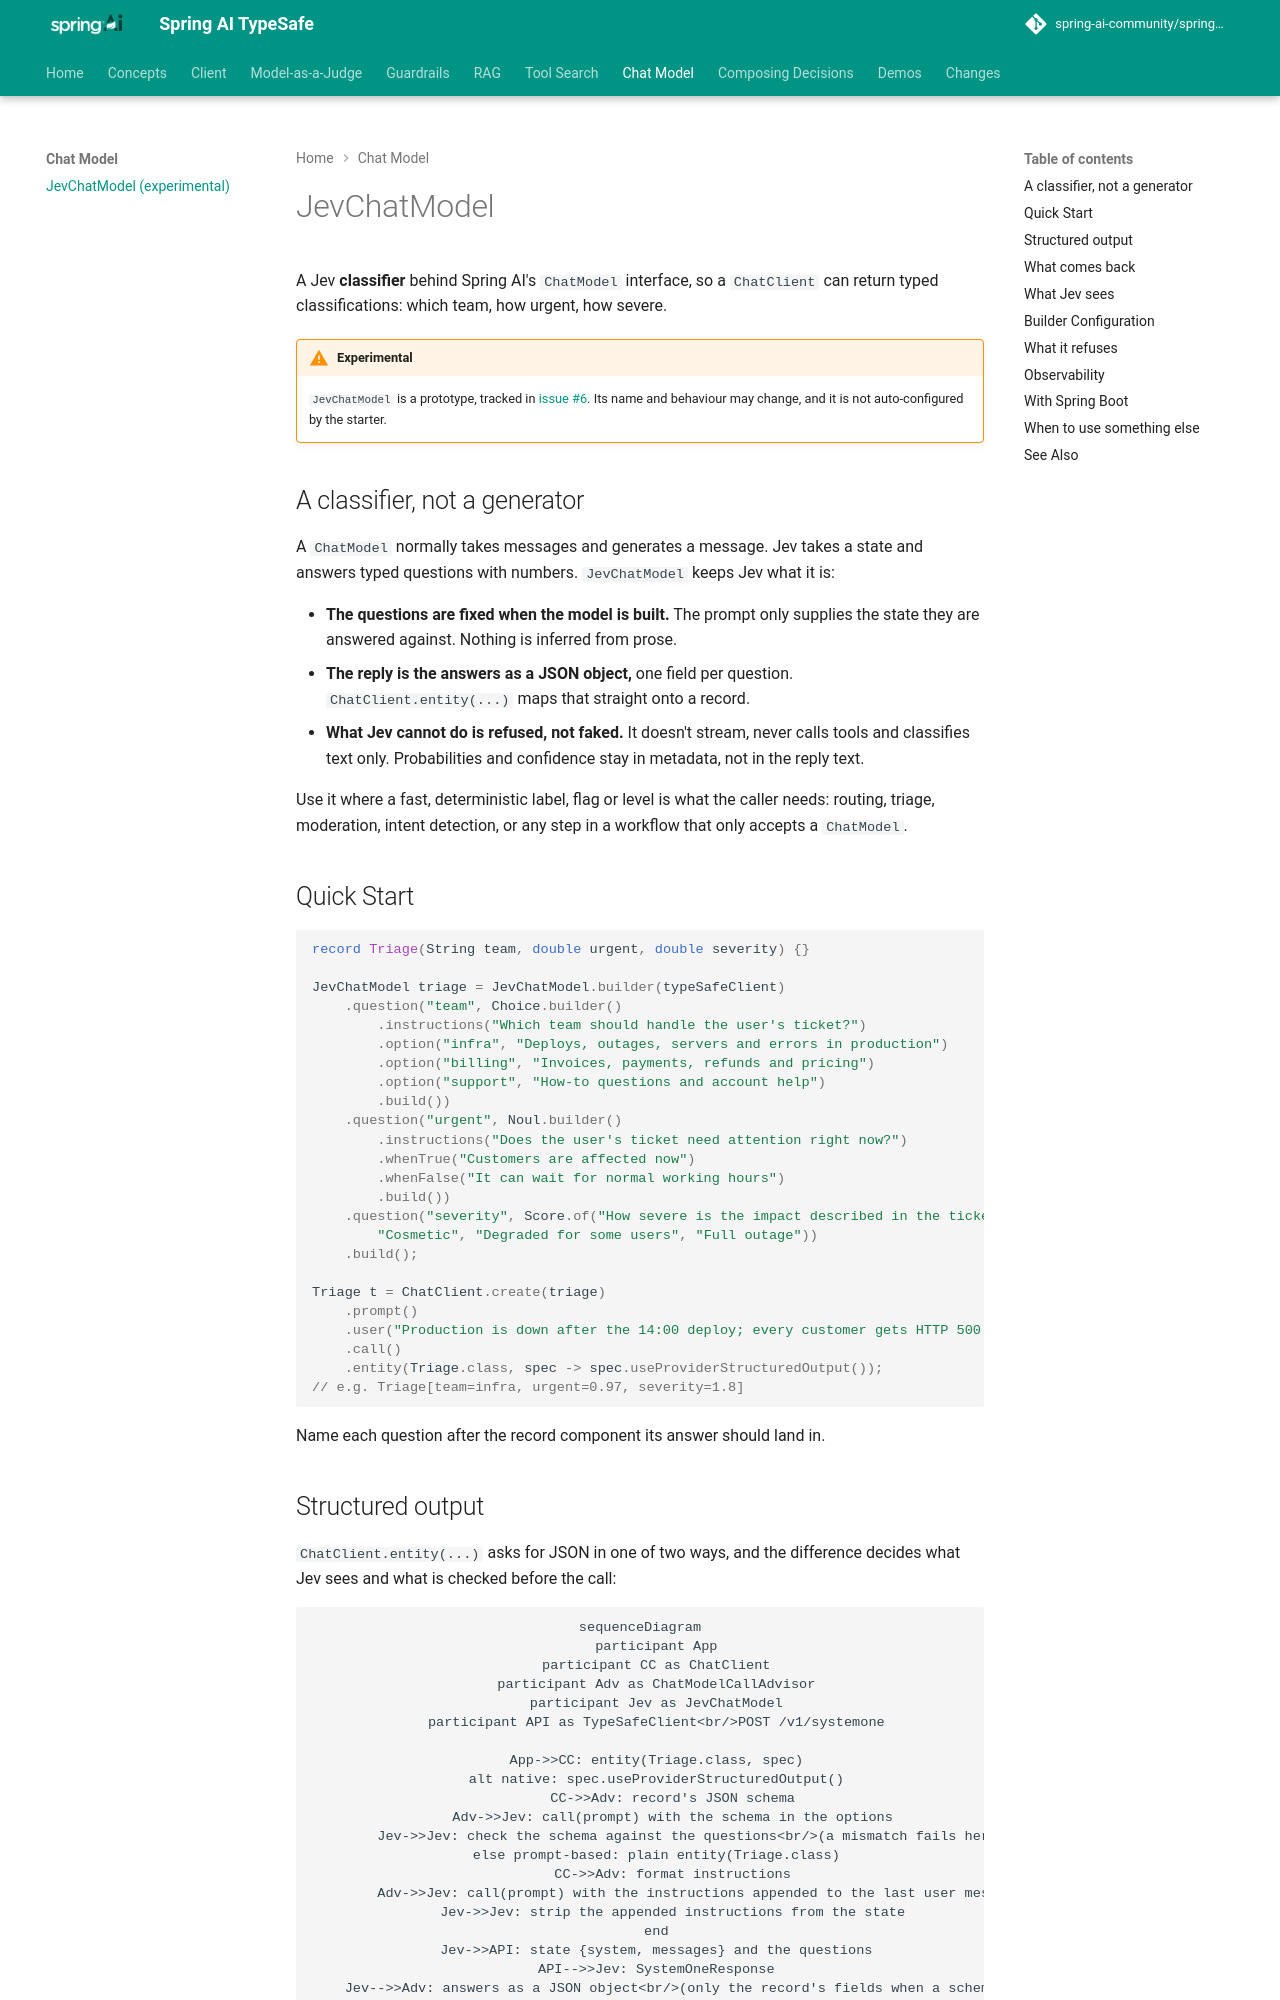

repository: spring-ai-community/spring-ai-typesafe · page: 0.4.0-SNAPSHOT/chat/JevChatModel/index.html · generator: mkdocs

# JevChatModel

!!! warning "This project is archived"

    `JevChatModel` is now `DecisionChatModel` in Spring AI Decision Extensions (`org.springaicommunity:spring-ai-decision-chat`), and works with any Spring AI `DecisionModel`. See [DecisionChatModel](https://spring-ai-community.github.io/spring-ai-decision-extensions/latest/chat/DecisionChatModel/).
    To move an application over, see [Coming from spring-ai-typesafe](https://spring-ai-community.github.io/spring-ai-decision-extensions/latest/migration/#what-behaves-differently).

A Jev **classifier** behind Spring AI's `ChatModel` interface, so a `ChatClient` can return
typed classifications: which team, how urgent, how severe.

!!! warning "Experimental"
    `JevChatModel` is a prototype, tracked in
    [issue #6](https://github.com/spring-ai-community/spring-ai-typesafe/issues/6). Its name
    and behaviour may change, and it is not auto-configured by the starter.

## A classifier, not a generator

A `ChatModel` normally takes messages and generates a message. Jev takes a state and answers
typed questions with numbers. `JevChatModel` keeps Jev what it is:

- **The questions are fixed when the model is built.** The prompt only supplies the state
  they are answered against. Nothing is inferred from prose.
- **The reply is the answers as a JSON object,** one field per question. `ChatClient.entity(...)`
  maps that straight onto a record.
- **What Jev cannot do is refused, not faked.** It doesn't stream, never calls tools and
  classifies text only. Probabilities and confidence stay in metadata, not in the reply text.

Use it where a fast, deterministic label, flag or level is what the caller needs: routing,
triage, moderation, intent detection, or any step in a workflow that only accepts a
`ChatModel`.

## Quick Start

```java
record Triage(String team, double urgent, double severity) {}

JevChatModel triage = JevChatModel.builder(typeSafeClient)
    .question("team", Choice.builder()
        .instructions("Which team should handle the user's ticket?")
        .option("infra", "Deploys, outages, servers and errors in production")
        .option("billing", "Invoices, payments, refunds and pricing")
        .option("support", "How-to questions and account help")
        .build())
    .question("urgent", Noul.builder()
        .instructions("Does the user's ticket need attention right now?")
        .whenTrue("Customers are affected now")
        .whenFalse("It can wait for normal working hours")
        .build())
    .question("severity", Score.of("How severe is the impact described in the ticket?",
        "Cosmetic", "Degraded for some users", "Full outage"))
    .build();

Triage t = ChatClient.create(triage)
    .prompt()
    .user("Production is down after the 14:00 deploy; every customer gets HTTP 500.")
    .call()
    .entity(Triage.class, spec -> spec.useProviderStructuredOutput());
// e.g. Triage[team=infra, urgent=0.97, severity=1.8]
```

Name each question after the record component its answer should land in.
